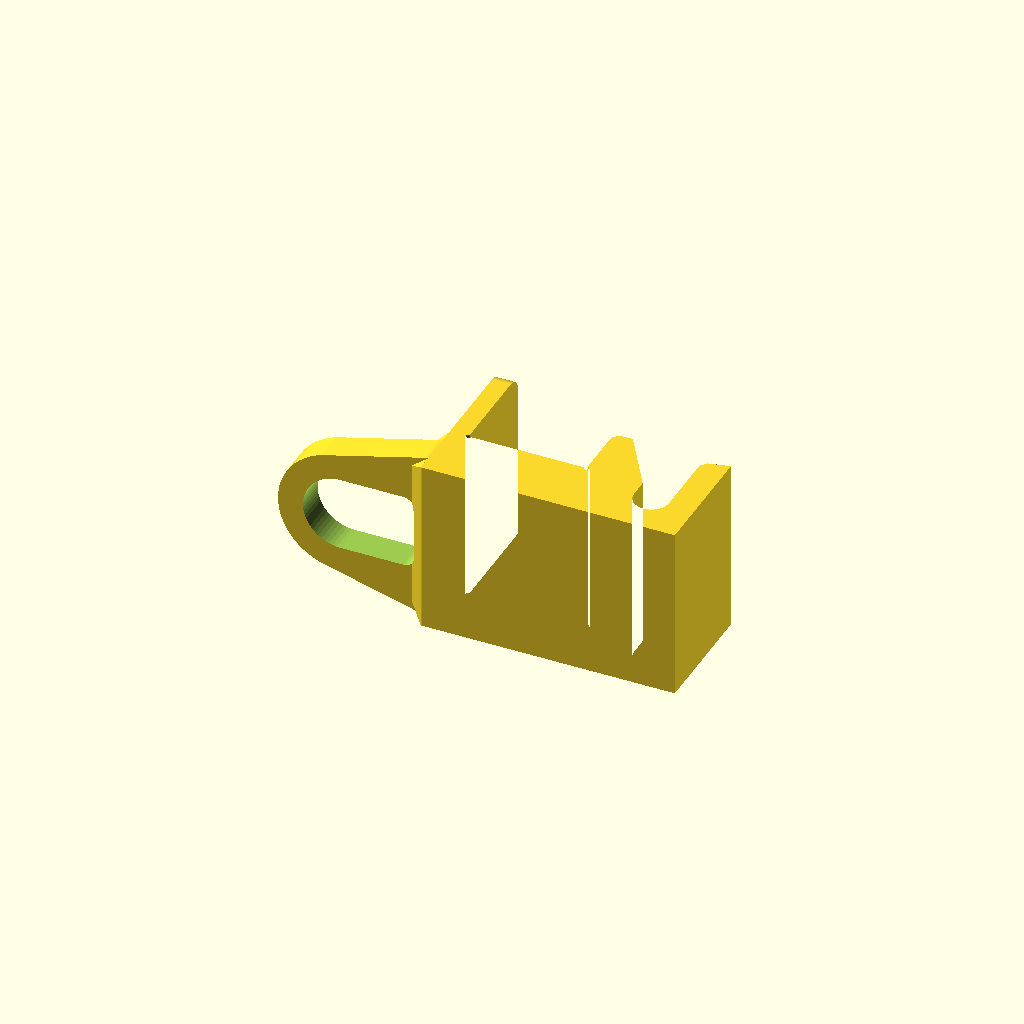
Cell 1: the model at its default parameters.
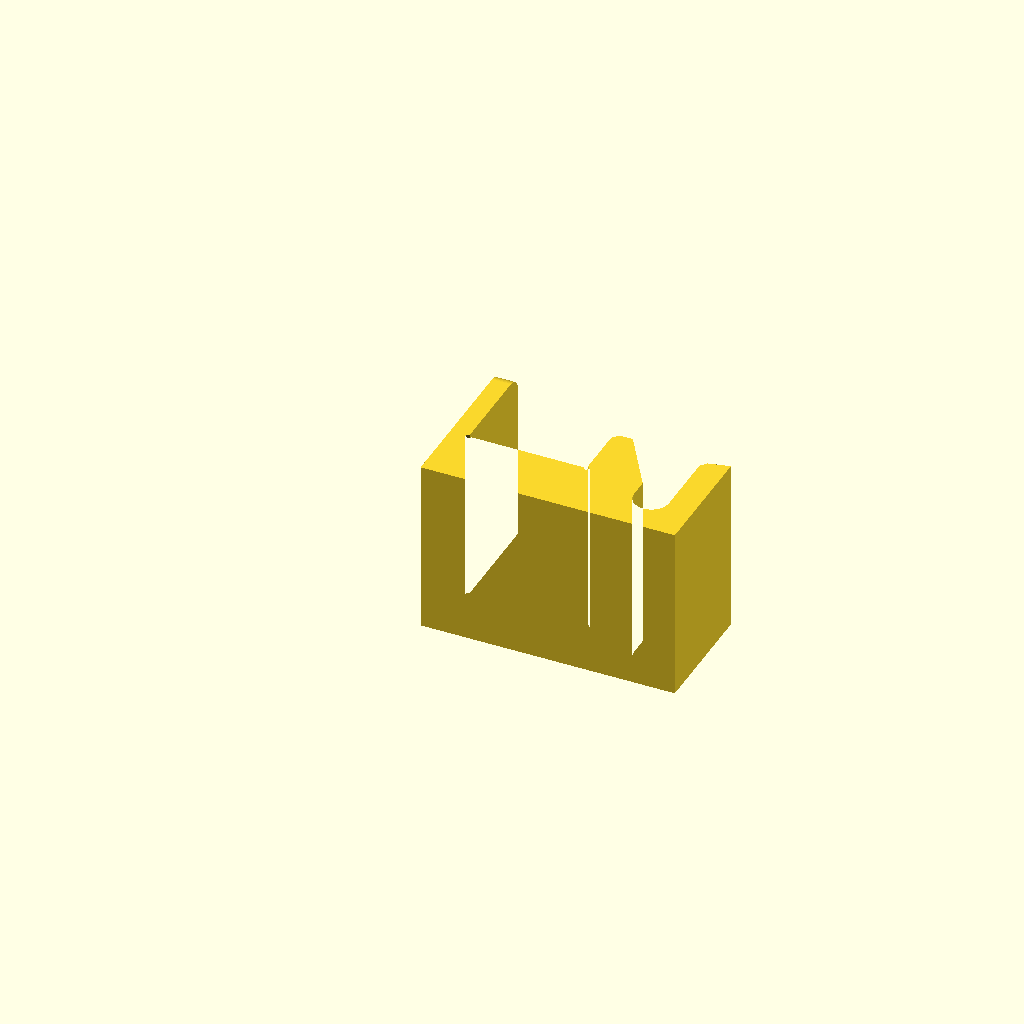
Cell 2 — strap_eye_mount set to false, the other parameters unchanged.
All cells are drawn from one camera (rotation 55°, 0°, 25°, orthographic, colour scheme Cornfield), so only the parameter changes between them.
Source of the model, scad/panel_seam_u_bracket.scad:
// ==============================================================================
// 2-Panel Digit Seam U-Profile Joining & Padel Mesh Hook Bracket
// For Modular 7-Segment Display / Clock / Padel Scoreboard
// Designed for Bambu Lab / Prusa / FDM 3D Printing (100% Support-Free)
// ==============================================================================
//
// Purpose & Mechanical Problem Solved:
// Standard modular 7-segment panels ([Digit 1] + [Digit 2]) are fastened across
// their seam on the rear backplate plane (Z = -5.5mm).
//
// Because each panel has an 18.5 mm depth and no mechanical connection on the front,
// the joint bends or flexes when handled or lifted.
//
// This Dual-Function Bracket System provides:
// 1. Anti-Bending Front-to-Back U-Channel Clamping:
//    - Rear Flange (17.0 mm) + Front Lip (9.5 mm) clamps both faces simultaneously,
//      eliminating joint bending and flexing.
//    - Spans across adjacent panels (28.0 mm total width, 14 mm on each panel).
//    - 2x M3 Countersunk Screw Holes on 12.0 mm pitch (X = -6.0 mm and X = +6.0 mm).
//    - Straight 90° square top corners for clean, flush rim alignment.
//
// 2. Extended Padel Court Mesh Protective Mounting Hook (Front-Facing):
//    - Positions the scoreboard BEHIND the padel wire mesh fence.
//    - High-strength retention hook extends FORWARD in front of the display face,
//      dropping securely over the horizontal 4mm-5mm steel fence wire.
//    - Padel balls strike the steel wire mesh, completely protecting digits & electronics!
//    - Deep 16 mm retention lip prevents the scoreboard from jumping off on ball impact.
//    - 45° flared entry mouth for effortless drop-on installation.
//    - Designed to print flat on its side for 100% continuous tensile strength!
//
// 3. Integrated Carrying Strap Mount (Top-Facing vs Rear-Facing):
//    - Top-Facing Eye ("top", Picture 1): Monolithic triangular strap eye on top roof.
//    - Rear-Facing Eye ("rear", Picture 2): Monolithic strap eye extending horizontally
//      from the back of the bracket with dual 45° transition tapers.
//      - The top of the bracket is 100% flat and flush.
//      - Direct screw access: The rear flange extends straight down from below the 45°
//        taper (at Y = 0), leaving >6.0 mm of flat clearance above the M3 screw centers
//        and 8.5 mm of radial clearance to the eye tongue so screwdrivers and Allen keys
//        have 100% unobstructed, straight-line coaxial access!
//    - 100% support-free printing flat on its side with continuous perimeters!
// ==============================================================================

/* [Configuration & Part Selection] */
part = 6; // [1:"single_standard - 1 Clean U-Bracket (Top or Bottom)", 2:"pair_standard - Pair of Clean U-Brackets (Top + Bottom)", 3:"single_hook_top_eye - 1 Hook Bracket with Top Eye (Picture 1)", 4:"pair_hook_top_eye - Pair of Hook Brackets with Top Eye", 5:"tournament_set4_top - Full Set: 2x Top Eye Hooks + 2x Bottom Clean", 6:"single_hook_rear_eye - 1 Hook Bracket with Rear Eye (Picture 2)", 7:"pair_hook_rear_eye - Pair of Hook Brackets with Rear Eye (Picture 2)", 8:"tournament_set4_rear - Full Set: 2x Rear Eye Hooks + 2x Bottom Clean", 9:"preview_strap_bracket - Closeup 3D Preview: Hook Bracket with 5x9mm Strap Hook", 10:"preview_padel_mesh - 3D Preview: Scoreboard with Hooks on Fence", 11:"preview_standard - 3D Preview: Clamped 2-Digit Assembly", 12:"cutaway_hook - Cross-Section Cutaway of Hook & Wire Seating"]

/* [Fastening & Hardware Options] */
screw_head_style = "countersunk"; // ["countersunk": Flat M3 DIN 7991 (compatible with thumbscrews), "counterbore": Cylindrical socket head M3 DIN 912 / Button head ISO 7380]

/* [Integrated Carrying Strap Eye] */
strap_eye_mount       = true;   // Integrate monolithic triangular strap eye directly onto U-hook bracket
strap_eye_position    = "rear"; // ["rear": Rear-Facing Strap Eye (on the back, Picture 2), "top": Top-Facing Strap Eye (on the roof, Picture 1)]
strap_eye_h           = 24.0;   // Length / height of triangular eye (mm)
strap_eye_thick       = 5.0;    // Bar thickness for the hook to grab (mm)
strap_eye_top_w       = 20.0;   // Outer width of top/tip arch (mm)
strap_eye_hole_w      = 12.0;   // Inside opening width (mm, ample clearance for 9mm hook with 3mm free play)
strap_hook_t          = 5.0;    // Strap hook thickness (mm)
strap_hook_h          = 9.0;    // Strap hook height/width (mm)

/* [Dimensions - Panel Interface] */
panel_thick     = 18.5; // Panel depth (13.0mm frontplate + 5.5mm backplate)
slot_clearance  = 0.40; // 18.9 mm internal slot width
hole_pitch      = 12.0; // Center-to-center pitch between corner screws across seam (6mm + 6mm)
screw_rim_inset = 6.0;  // Inset of M3 screws from outer rim

/* [Dimensions - U-Profile Bracket] */
bracket_w       = 28.0; // Total width across seam (14mm on each panel, matches rear_joining_bracket)
wall_thick      = 3.0;  // Structural wall thickness of flanges and web
rear_flange_len = 17.0; // Rear flange height past rim (11mm past M3 hole center)
front_lip_len   = 9.5;  // Front lip depth past rim (stays >5mm clear of 15mm diffusers)
fillet_r        = 2.5;  // Outer corner radius for lower flange tips

/* [Dimensions - Padel Wire Mesh Hook] */
wire_d                  = 4.2;  // Standard padel fence wire diameter (supports 3.5 to 5.0 mm)
vertical_wire_clearance = 5.5;  // Clearance for vertical fence wire sitting between panel and horizontal wire (+5.5mm extra clearance)
throat_d                = 5.6;  // Hook throat diameter for smooth drop-on fit
hook_arm_t              = 4.2;  // Heavy-duty structural hook arm thickness
front_clearance         = 1.2;  // Extra clearance between vertical wire and bracket front flange
hook_lip_depth          = 16.0; // Downward retention lip depth in front of wire (prevents jumping on impact)

/* [Hardware Dimensions - M3 Clearance] */
screw_hole_d    = 3.4;  // M3 pass-through clearance diameter
cs_outer_d      = 6.5;  // M3 DIN 7991 countersink diameter
cs_depth        = 1.8;  // Countersink cone depth
cb_outer_d      = 6.2;  // Counterbore socket recess diameter
cb_depth        = 2.0;  // Counterbore recess depth

/* [Print Resolution] */
$fn = 60;

// ==============================================================================
// DERIVED GEOMETRY CALCULATIONS
// ==============================================================================
slot_w        = panel_thick + slot_clearance;     // 18.9 mm inner opening
total_y       = wall_thick + slot_w + wall_thick; // 24.9 mm total footprint width
x_min         = -bracket_w / 2;                   // -14.0 mm
x_max         =  bracket_w / 2;                   // +14.0 mm

h_rear_total  = wall_thick + rear_flange_len;     // 20.0 mm
h_front_total = wall_thick + front_lip_len;       // 12.5 mm

// 2 M3 screw X positions:
screw_x_positions = [-hole_pitch / 2, hole_pitch / 2]; // [-6.0, +6.0 mm]

// Wire center in local Y-Z profile coordinates:
// Z = 0 is backplate, Z = slot_w is frontplate, Z = slot_w + wall_thick is front flange outer face
// Padel court welded mesh construction: vertical wires come FIRST (between panel and horizontal wire)
// Distance from front flange outer face = front_clearance + vertical_wire_clearance (~6.7 mm)
// Distance from panel face = wall_thick + front_clearance + vertical_wire_clearance + wire_d/2 (~11.8 mm)
wire_center_z = slot_w + wall_thick + front_clearance + vertical_wire_clearance + wire_d / 2; // ~30.9 mm
wire_center_y = -wall_thick; // Level with web outer face (~ -3.0 mm)
hook_top_y    = wire_center_y - throat_d/2 - hook_arm_t; // Highest point of hook arch (~ -10.0 mm)
hook_front_z  = wire_center_z + throat_d/2 + hook_arm_t; // Frontmost edge of hook (~ 38.0 mm)
lip_bottom_y  = hook_top_y + hook_lip_depth + throat_d/2 + hook_arm_t; // Bottom tip of lip (~ 13.0 mm)

// ==============================================================================
// 1. STANDARD CLEAN U-PROFILE BRACKET
// ==============================================================================

module flange_profile_2d(w, h, r_tip) {
    hull() {
        translate([-w/2, 0]) square([w, 0.1]);
        translate([-w/2 + r_tip, h - r_tip]) circle(r = r_tip);
        translate([ w/2 - r_tip, h - r_tip]) circle(r = r_tip);
    }
}

module panel_seam_u_bracket_printable() {
    difference() {
        // Solid Body
        union() {
            // Web (flat on bed)
            translate([-bracket_w/2, 0, 0])
                cube([bracket_w, total_y, wall_thick]);
                
            // Rear Flange Wall
            translate([0, wall_thick, 0])
                rotate([90, 0, 0])
                    linear_extrude(height = wall_thick)
                        flange_profile_2d(bracket_w, h_rear_total, fillet_r);
            
            // Front Flange Wall
            translate([0, total_y, 0])
                rotate([90, 0, 0])
                    linear_extrude(height = wall_thick)
                        flange_profile_2d(bracket_w, h_front_total, fillet_r);
        }
        
        // Chamfers & lead-ins
        translate([0, wall_thick, wall_thick])
            rotate([0, 90, 0]) rotate([0, 0, 45])
                cube([0.7, 0.7, bracket_w + 2.0], center = true);
        translate([0, wall_thick + slot_w, wall_thick])
            rotate([0, 90, 0]) rotate([0, 0, 45])
                cube([0.7, 0.7, bracket_w + 2.0], center = true);

        // Front lip lead-in chamfer
        translate([0, wall_thick + slot_w, h_front_total])
            rotate([0, 90, 0]) rotate([0, 0, 45])
                cube([1.4, 1.4, bracket_w + 2.0], center = true);

        // 2x M3 Screw Holes through Rear Flange
        for (x = screw_x_positions) {
            translate([x, -0.1, wall_thick + screw_rim_inset]) {
                rotate([-90, 0, 0]) {
                    cylinder(h = wall_thick + 0.2, d = screw_hole_d);
                    if (screw_head_style == "countersunk") {
                        cylinder(h = cs_depth + 0.1, d1 = cs_outer_d, d2 = screw_hole_d);
                    } else if (screw_head_style == "counterbore") {
                        cylinder(h = cb_depth + 0.1, d = cb_outer_d);
                    }
                }
            }
        }
    }
}

// ==============================================================================
// 2. EXTENDED PADEL COURT MESH HOOK U-BRACKET
// ==============================================================================
// Side Profile in (Z, Y) space:
// - Z is depth through the panel (0 = rear backplate, slot_w = frontplate)
// - Y is height: 0 is panel rim, -wall_thick is web outer face, +Y extends down panel
module padel_hook_u_profile_2d() {
    difference() {
        // Outer continuous solid profile envelope
        polygon(points = [
            // Rear Flange
            [-wall_thick, rear_flange_len],
            [0, rear_flange_len],
            [0, 0],                         // Inner corner at rim
            
            // Slot Ceiling (inner rim)
            [slot_w, 0],
            
            // Front Flange (retaining lip)
            [slot_w, front_lip_len],
            [slot_w + wall_thick, front_lip_len],
            
            // Bridge from front flange out to hook front
            [wire_center_z - throat_d/2, 0],
            
            // Hook front downward retention lip
            [hook_front_z, lip_bottom_y],
            [hook_front_z, hook_top_y],     // Top-front corner
            [-wall_thick, hook_top_y],      // Top-rear corner
            [-wall_thick, rear_flange_len]  // Back down rear flange
        ]);
        
        // Subtract: Wire seating circular throat
        translate([wire_center_z, wire_center_y])
            circle(d = throat_d);
            
        // Subtract: Entry slot angled downwards (+Y) for smooth wire slide-in
        translate([wire_center_z - throat_d/2, wire_center_y])
            square([throat_d, lip_bottom_y - wire_center_y + 1.0]);
            
        // Subtract: 45° Flared lead-in mouth at bottom of retention lip
        polygon(points = [
            [wire_center_z - throat_d/2 - 2.5, lip_bottom_y + 1.0],
            [hook_front_z + 1.0, lip_bottom_y + 1.0],
            [hook_front_z + 1.0, lip_bottom_y - 3.5],
            [wire_center_z - throat_d/2, lip_bottom_y - 6.0]
        ]);
        
        // Subtract: Slot base corner relief chamfers
        translate([0, 0])
            rotate([0, 0, 45]) square([0.7, 0.7], center = true);
        translate([slot_w, 0])
            rotate([0, 0, 45]) square([0.7, 0.7], center = true);
            
        // Subtract: Front lip inner entry chamfer
        translate([slot_w, front_lip_len])
            rotate([0, 0, 45]) square([1.4, 1.4], center = true);
    }
}

module panel_seam_u_hook_bracket_solid() {
    // Extrude the 2D hook profile along X from -bracket_w/2 to +bracket_w/2
    translate([bracket_w/2, 0, 0])
        rotate([0, -90, 0])
            linear_extrude(height = bracket_w)
                padel_hook_u_profile_2d();
}

// ==============================================================================
// 3A. INTEGRATED TOP-FACING STRAP EYE (Picture 1)
// ==============================================================================

module integrated_strap_eye_solid(
    tri_h       = strap_eye_h,
    tri_base_w  = bracket_w,
    tri_top_w   = strap_eye_top_w,
    tri_thick   = strap_eye_thick
) {
    z_center   = slot_w / 2;
    
    // Main arch in XY, extruded along Z
    translate([0, 0, z_center - tri_thick/2]) {
        linear_extrude(height = tri_thick) {
            hull() {
                translate([-tri_base_w/2 + 3.0, hook_top_y + 0.1]) circle(r = 3.0);
                translate([ tri_base_w/2 - 3.0, hook_top_y + 0.1]) circle(r = 3.0);
                translate([0, hook_top_y - tri_h + tri_top_w/2]) circle(d = tri_top_w);
            }
        }
    }
    
    // Longitudinal gusset along Z (resists pulling forward/backward)
    hull() {
        translate([0, hook_top_y - 3.0, z_center])
            cube([tri_base_w - 6.0, 6.0, tri_thick], center = true);
        translate([0, hook_top_y + 0.1, z_center])
            cube([tri_base_w - 2.0, 0.2, tri_thick + 8.0], center = true);
    }
    // Lateral buttress to outer edges (resists twisting & lateral bending)
    hull() {
        translate([0, hook_top_y - 2.0, z_center])
            cube([tri_base_w, 4.0, tri_thick], center = true);
        translate([0, hook_top_y + 0.1, z_center])
            cube([tri_base_w, 0.2, slot_w], center = true);
    }
}

module integrated_strap_eye_hole(
    tri_h       = strap_eye_h,
    tri_top_w   = strap_eye_top_w,
    tri_thick   = strap_eye_thick,
    hole_w      = strap_eye_hole_w
) {
    z_center   = slot_w / 2;
    
    // Generous inside opening: 12mm wide x 14mm tall, accommodates 5mm x 9mm hook with ease
    translate([0, 0, z_center - tri_thick/2 - 5.0]) {
        linear_extrude(height = tri_thick + 10.0) {
            hull() {
                translate([-hole_w/2 + 2.0, hook_top_y - 4.0]) circle(r = 2.0);
                translate([ hole_w/2 - 2.0, hook_top_y - 4.0]) circle(r = 2.0);
                translate([0, hook_top_y - tri_h + tri_top_w/2]) circle(d = hole_w);
            }
        }
    }
}

// ==============================================================================
// 3B. INTEGRATED REAR-FACING STRAP EYE (Picture 2)
// ==============================================================================
// Extends horizontally backwards (-Z) with dual 45° transition tapers:
// - Top taper blends smoothly into the flat top roof (Y = hook_top_y).
// - Bottom taper terminates at Y = 0.0 mm (panel rim), leaving the entire rear flange
//   (Y = 0 to 17mm) 100% flat and unobstructed for M3 screws and screwdrivers!

module integrated_strap_eye_rear_solid(
    tri_h       = strap_eye_h,
    tri_base_w  = bracket_w,
    tri_top_w   = strap_eye_top_w,
    tri_thick   = strap_eye_thick
) {
    z_base   = -wall_thick;             // -3.0 mm
    y_center = hook_top_y / 2;          // -5.0 mm
    y_top    = y_center - tri_thick/2;  // -7.5 mm
    y_bot    = y_center + tri_thick/2;  // -2.5 mm
    
    // 1. Main horizontal eye tongue extending in -Z
    translate([0, y_top, 0]) {
        rotate([-90, 0, 0]) {
            linear_extrude(height = tri_thick) {
                hull() {
                    translate([-tri_base_w/2 + 3.0, -z_base - 0.1]) circle(r = 3.0);
                    translate([ tri_base_w/2 - 3.0, -z_base - 0.1]) circle(r = 3.0);
                    translate([0, -z_base + tri_h - tri_top_w/2]) circle(d = tri_top_w);
                }
            }
        }
    }
    
    // 2. Top 45-degree taper (sloping up-right from y = -7.5 mm to roof at y = -10.0 mm)
    t_top = abs(hook_top_y - y_top); // 2.5 mm
    hull() {
        translate([0, y_top, z_base + 0.1])
            cube([tri_base_w, 0.1, 0.1], center = true);
        translate([0, y_top, z_base - t_top])
            cube([tri_base_w - 4.0, 0.1, 0.1], center = true);
        translate([0, hook_top_y, z_base + 0.1])
            cube([tri_base_w, 0.1, 0.1], center = true);
    }
    
    // 3. Bottom 45-degree taper (sloping down-right from y = -2.5 mm to rear flange at y = 0.0 mm)
    t_bot = abs(0.0 - y_bot); // 2.5 mm
    hull() {
        translate([0, y_bot, z_base + 0.1])
            cube([tri_base_w, 0.1, 0.1], center = true);
        translate([0, y_bot, z_base - t_bot])
            cube([tri_base_w - 4.0, 0.1, 0.1], center = true);
        translate([0, 0.0, z_base + 0.1])
            cube([tri_base_w, 0.1, 0.1], center = true);
    }
}

module integrated_strap_eye_rear_hole(
    tri_h       = strap_eye_h,
    tri_top_w   = strap_eye_top_w,
    tri_thick   = strap_eye_thick,
    hole_w      = strap_eye_hole_w
) {
    z_base   = -wall_thick;
    y_center = hook_top_y / 2;
    
    // Through-hole through vertical thickness of rear eye
    translate([0, y_center - 10.0, 0]) {
        rotate([-90, 0, 0]) {
            linear_extrude(height = tri_thick + 20.0) {
                hull() {
                    translate([-hole_w/2 + 2.0, -z_base + 4.0]) circle(r = 2.0);
                    translate([ hole_w/2 - 2.0, -z_base + 4.0]) circle(r = 2.0);
                    translate([0, -z_base + tri_h - tri_top_w/2]) circle(d = hole_w);
                }
            }
        }
    }
}

// Full Hook Bracket with Configurable Strap Eye Position (Top or Rear)
module panel_seam_u_hook_bracket(with_eye = strap_eye_mount, eye_pos = strap_eye_position) {
    difference() {
        union() {
            panel_seam_u_hook_bracket_solid();
            if (with_eye) {
                if (eye_pos == "rear") {
                    integrated_strap_eye_rear_solid();
                } else {
                    integrated_strap_eye_solid();
                }
            }
        }
        
        // 2x M3 Countersunk Holes through Rear Flange
        // Completely flat, unobstructed access on rear flange from Y = 0 to 17 mm
        for (x = screw_x_positions) {
            translate([x, screw_rim_inset, -wall_thick - 0.1]) {
                cylinder(h = wall_thick + 0.2, d = screw_hole_d);
                if (screw_head_style == "countersunk") {
                    cylinder(h = cs_depth + 0.1, d1 = cs_outer_d, d2 = screw_hole_d);
                } else if (screw_head_style == "counterbore") {
                    cylinder(h = cb_depth + 0.1, d = cb_outer_d);
                }
            }
        }
        
        // Round bottom corners of rear flange
        translate([x_min - 0.1, rear_flange_len - fillet_r, -wall_thick - 0.1])
            difference() {
                cube([fillet_r + 0.1, fillet_r + 0.1, wall_thick + 0.2]);
                translate([fillet_r + 0.1, 0, -0.1])
                    cylinder(r = fillet_r, h = wall_thick + 0.4);
            }
        translate([x_max - fillet_r, rear_flange_len - fillet_r, -wall_thick - 0.1])
            difference() {
                cube([fillet_r + 0.1, fillet_r + 0.1, wall_thick + 0.2]);
                translate([0, 0, -0.1])
                    cylinder(r = fillet_r, h = wall_thick + 0.4);
            }
            
        // Inside opening of triangular strap eye
        if (with_eye) {
            if (eye_pos == "rear") {
                integrated_strap_eye_rear_hole();
            } else {
                integrated_strap_eye_hole();
            }
        }
    }
}

// Print-Ready Orientation: Lying flat on its side (Z_bed is X-axis)
// This aligns 100% of layer lines along the tensile hook load path for maximum strength!
module panel_seam_u_hook_bracket_printable(with_eye = strap_eye_mount, eye_pos = strap_eye_position) {
    translate([0, 0, bracket_w/2])
        rotate([0, 90, 0])
            panel_seam_u_hook_bracket(with_eye = with_eye, eye_pos = eye_pos);
}

// ==============================================================================
// 4. 3D PREVIEW & SIMULATION CONTEXT
// ==============================================================================

module padel_mesh_wire_grid(w = 360, h = 300) {
    color("#94a3b8", 0.9) { // Galvanized steel wire
        // Horizontal wires (along X) - guarantees a wire at y = 0
        for (iy = [-3 : 3]) {
            translate([0, iy * 50.0, 0])
                rotate([0, 90, 0])
                    cylinder(h = w, d = wire_d, center = true, $fn = 20);
        }
        // Vertical wires (along Y) - offset by 25mm so seam at X=0 sits cleanly in mesh opening
        // Positioned at Z = -wire_d because vertical wires come FIRST (between panel and horizontal wire)
        for (ix = [-3 : 3]) {
            translate([ix * 50.0 + 25.0, 0, -wire_d])
                rotate([90, 0, 0])
                    cylinder(h = h, d = wire_d, center = true, $fn = 20);
        }
    }
}

module simulated_digit_panel(panel_label = "1") {
    pw = 138.4;
    ph = 230.4;
    color("#1e293b", 0.8) {
        difference() {
            translate([-pw/2, -ph/2, -5.5])
                cube([pw, ph, 18.5]);
            translate([-pw/2 + 10, -ph/2 + 15, 0.5])
                cube([pw - 20, ph - 30, 13.0]);
        }
    }
    color("#f8fafc", 0.6)
        translate([0, 0, 12.4])
            linear_extrude(0.6)
                text(panel_label, size = 110, font = "Liberation Sans:style=Bold", halign = "center", valign = "center");
}

module preview_padel_court_mounting(cutaway = false, eye_pos = strap_eye_position) {
    pw = 138.4;
    ph = 230.4;
    x_d1 = -pw / 2;
    x_d2 =  pw / 2;
    
    // Wire center in scoreboard coordinates:
    wire_y_sb = ph/2 + wall_thick;
    wire_z_sb = wire_center_z - 5.5 - slot_clearance/2; // ~25.2 mm
    
    difference() {
        union() {
            // 1. Two Digit Panels
            translate([x_d1, 0, 0]) simulated_digit_panel("1");
            translate([x_d2, 0, 0]) simulated_digit_panel("2");
            
            // 2. Top Extended Padel Mesh Hook U-Bracket
            multmatrix([
                [1,  0, 0, 0],
                [0, -1, 0, ph/2],
                [0,  0, 1, -5.5 - slot_clearance/2],
                [0,  0, 0, 1]
            ]) {
                color("#e11d48") // Anodized Red Accent
                    panel_seam_u_hook_bracket(with_eye = strap_eye_mount, eye_pos = eye_pos);
            }
                    
            // 3. Bottom Clean U-Bracket (keeps bottom seam rigid)
            multmatrix([
                [1, 0, 0, 0],
                [0, 0, 1, -ph/2 - wall_thick],
                [0, 1, 0, -5.5 - slot_clearance/2 - wall_thick],
                [0, 0, 0, 1]
            ])
            color("#e11d48")
                panel_seam_u_bracket_printable();
            
            // 4. Padel Court Steel Wire Mesh (Scoreboard is safely BEHIND the fence)
            if (cutaway) {
                // Horizontal wire sitting in hook throat
                translate([0, wire_y_sb, wire_z_sb])
                    rotate([0, 90, 0])
                        color("#94a3b8")
                            cylinder(h = 80, d = wire_d, center = true, $fn = 30);
                // Vertical wire sitting first against the panel
                translate([-25.0, wire_y_sb, wire_z_sb - wire_d])
                    rotate([90, 0, 0])
                        color("#64748b")
                            cylinder(h = 80, d = wire_d, center = true, $fn = 30);
            } else {
                translate([0, wire_y_sb, wire_z_sb])
                    padel_mesh_wire_grid(w = 360, h = 280);
                    
                // 5. Incoming Padel Ball (Optic Yellow, striking the mesh from court side)
                translate([95.0, wire_y_sb - 20.0, wire_z_sb + 42.0])
                    color("#eab308")
                        sphere(d = 66.0, $fn = 30);
            }
        }
        
        // Optional Cutaway along X (removes +X half to inspect wire & hook seating)
        if (cutaway) {
            translate([0, -200, -100])
                cube([300, 400, 200]);
        }
    }
}

module preview_strap_bracket(eye_pos = strap_eye_position) {
    color("#e11d48")
        panel_seam_u_hook_bracket(with_eye = strap_eye_mount, eye_pos = eye_pos);
    if (strap_eye_mount) {
        if (eye_pos == "rear") {
            y_center = hook_top_y / 2;
            z_tip    = -wall_thick - strap_eye_h + strap_eye_top_w/2;
            // Exact 5mm x 9mm Strap Hook seated in the rear triangular eye
            color("#22c55e", 0.95)
                translate([0, y_center, z_tip])
                    rotate([0, 90, 0])
                        linear_extrude(height = 10.0, center = true)
                            resize([strap_hook_h, strap_hook_t])
                                circle(d = strap_hook_h, $fn=40);
        } else {
            z_center = slot_w / 2;
            // Exact 5mm x 9mm Strap Hook seated in the top arch of the integrated triangle
            color("#22c55e", 0.95)
                translate([0, hook_top_y - strap_eye_h + strap_eye_top_w/2, z_center])
                    rotate([90, 0, 0])
                        linear_extrude(height = 10.0, center = true)
                            resize([strap_hook_h, strap_hook_t])
                                circle(d = strap_hook_h, $fn=40);
        }
    }
}

// ==============================================================================
// 5. MAIN SELECTOR
// ==============================================================================

if (part == 1) {
    // Single standard clean U-bracket (Print-ready flat on web, zero supports)
    panel_seam_u_bracket_printable();
} else if (part == 2) {
    // Pair of standard clean U-brackets on print bed (Top + Bottom)
    spacing_y = total_y + 8.0;
    translate([0, -spacing_y/2, 0]) panel_seam_u_bracket_printable();
    translate([0,  spacing_y/2, 0]) panel_seam_u_bracket_printable();
} else if (part == 3) {
    // Single Hook Bracket with Top Eye (Picture 1)
    panel_seam_u_hook_bracket_printable(with_eye = strap_eye_mount, eye_pos = "top");
} else if (part == 4) {
    // Pair of Hook Brackets with Top Eye (for Digits 1-2 and Digits 3-4 top rims)
    spacing_x = bracket_w + 10.0;
    translate([-spacing_x/2, 0, 0]) panel_seam_u_hook_bracket_printable(with_eye = strap_eye_mount, eye_pos = "top");
    translate([ spacing_x/2, 0, 0]) panel_seam_u_hook_bracket_printable(with_eye = strap_eye_mount, eye_pos = "top");
} else if (part == 5) {
    // Full Tournament Set: 2x Top Eye Hooks + 2x Bottom Clean U-Brackets
    spacing_x = bracket_w + 10.0;
    translate([-spacing_x/2, 0, 0]) panel_seam_u_hook_bracket_printable(with_eye = strap_eye_mount, eye_pos = "top");
    translate([ spacing_x/2, 0, 0]) panel_seam_u_hook_bracket_printable(with_eye = strap_eye_mount, eye_pos = "top");
    translate([-spacing_x/2, total_y + 12.0, 0]) panel_seam_u_bracket_printable();
    translate([ spacing_x/2, total_y + 12.0, 0]) panel_seam_u_bracket_printable();
} else if (part == 6) {
    // Single Hook Bracket with Rear Eye (Picture 2, Print-ready on side, zero supports)
    panel_seam_u_hook_bracket_printable(with_eye = strap_eye_mount, eye_pos = "rear");
} else if (part == 7) {
    // Pair of Hook Brackets with Rear Eye (Picture 2)
    spacing_x = bracket_w + 10.0;
    translate([-spacing_x/2, 0, 0]) panel_seam_u_hook_bracket_printable(with_eye = strap_eye_mount, eye_pos = "rear");
    translate([ spacing_x/2, 0, 0]) panel_seam_u_hook_bracket_printable(with_eye = strap_eye_mount, eye_pos = "rear");
} else if (part == 8) {
    // Full Tournament Set: 2x Rear Eye Hooks + 2x Bottom Clean U-Brackets
    spacing_x = bracket_w + 10.0;
    translate([-spacing_x/2, 0, 0]) panel_seam_u_hook_bracket_printable(with_eye = strap_eye_mount, eye_pos = "rear");
    translate([ spacing_x/2, 0, 0]) panel_seam_u_hook_bracket_printable(with_eye = strap_eye_mount, eye_pos = "rear");
    translate([-spacing_x/2, total_y + 12.0, 0]) panel_seam_u_bracket_printable();
    translate([ spacing_x/2, total_y + 12.0, 0]) panel_seam_u_bracket_printable();
} else if (part == 9) {
    // Closeup 3D Preview: Hook Bracket with 5x9mm Hook (reflects strap_eye_position)
    preview_strap_bracket(eye_pos = strap_eye_position);
} else if (part == 10) {
    // 3D Preview: Scoreboard with Hooks on Padel Fence
    preview_padel_court_mounting(cutaway = false, eye_pos = strap_eye_position);
} else if (part == 11) {
    // Standard 2-digit preview with Hooks
    preview_padel_court_mounting(cutaway = false, eye_pos = strap_eye_position);
} else if (part == 12) {
    // Cross-Section Cutaway of Hook & Wire Seating
    preview_padel_court_mounting(cutaway = true, eye_pos = strap_eye_position);
}
Customizer parameters (derived from the source; name, type, default, range or options):
part: number, default 6
screw_head_style: string, default "countersunk"
strap_eye_mount: bool, default true
strap_eye_position: string, default "rear"
strap_eye_h: number, default 24
strap_eye_thick: number, default 5
strap_eye_top_w: number, default 20
strap_eye_hole_w: number, default 12
strap_hook_t: number, default 5
strap_hook_h: number, default 9
panel_thick: number, default 18.5
slot_clearance: number, default 0.4
hole_pitch: number, default 12
screw_rim_inset: number, default 6
bracket_w: number, default 28
wall_thick: number, default 3
rear_flange_len: number, default 17
front_lip_len: number, default 9.5
fillet_r: number, default 2.5
wire_d: number, default 4.2
vertical_wire_clearance: number, default 5.5
throat_d: number, default 5.6
hook_arm_t: number, default 4.2
front_clearance: number, default 1.2
hook_lip_depth: number, default 16
screw_hole_d: number, default 3.4
cs_outer_d: number, default 6.5
cs_depth: number, default 1.8
cb_outer_d: number, default 6.2
cb_depth: number, default 2
